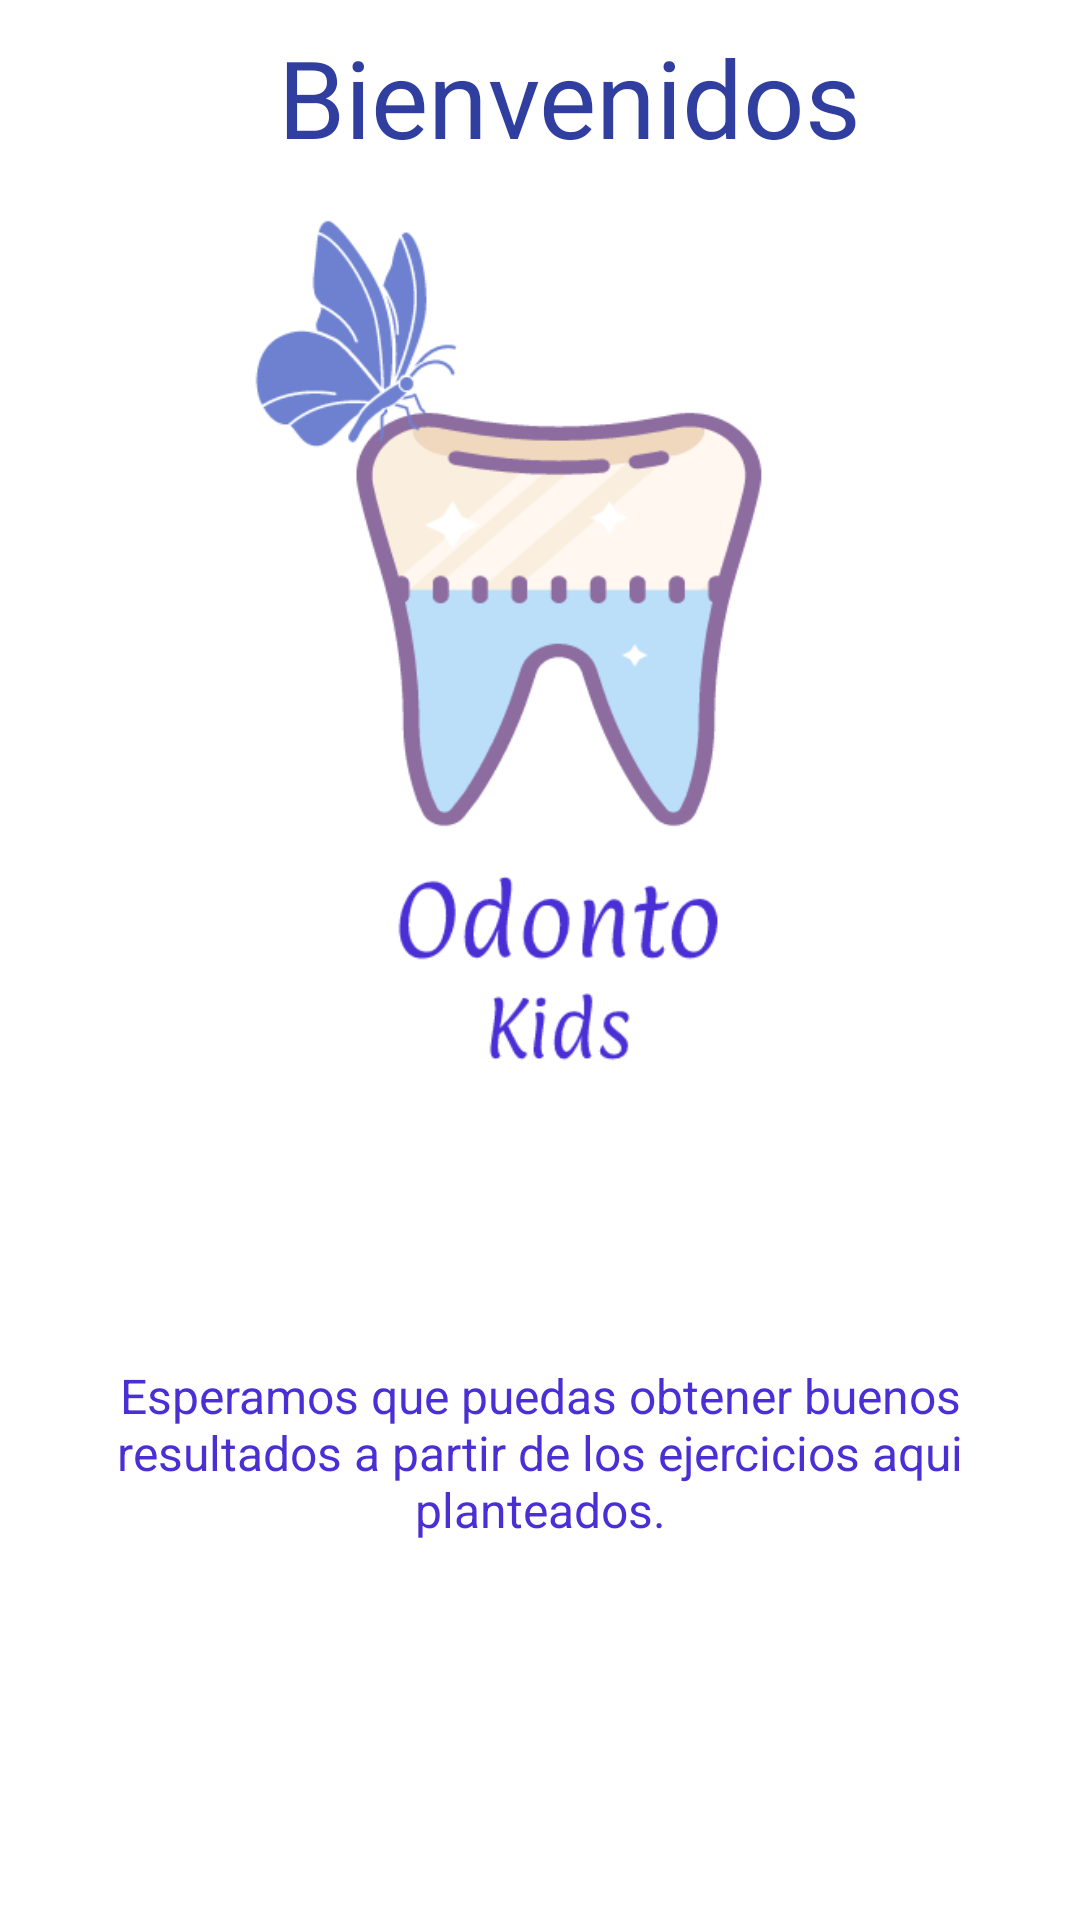

Reconstruct the res/layout file that produces this screen, plus the resources it refers to.
<!-- AndroidManifest.xml: application theme AppTheme -->
<!-- res/layout/content_main.xml -->
<?xml version="1.0" encoding="utf-8"?>
<android.support.constraint.ConstraintLayout xmlns:android="http://schemas.android.com/apk/res/android"
    xmlns:app="http://schemas.android.com/apk/res-auto"
    xmlns:tools="http://schemas.android.com/tools"
    android:layout_width="match_parent"
    android:layout_height="match_parent"
    app:layout_behavior="@string/appbar_scrolling_view_behavior"
    tools:context="com.mimel.odontokids.MainActivity"
    tools:showIn="@layout/app_bar_main">

    <TextView
        android:id="@+id/welcomeText"
        android:layout_width="wrap_content"
        android:layout_height="wrap_content"
        android:layout_marginTop="8dp"
        android:text="@string/welcome_text"
        android:textColor="@color/colorPrimaryDark"
        android:textSize="@dimen/title_size"
        app:layout_constraintHorizontal_bias="0.56"
        app:layout_constraintLeft_toLeftOf="parent"
        app:layout_constraintRight_toRightOf="parent"
        app:layout_constraintTop_toTopOf="parent" />

    <ImageView
        android:id="@+id/imageView3"
        android:layout_width="wrap_content"
        android:layout_height="300dp"
        android:layout_marginTop="8dp"
        android:adjustViewBounds="true"
        android:cropToPadding="true"
        app:layout_constraintHorizontal_bias="0.502"
        app:layout_constraintLeft_toLeftOf="parent"
        app:layout_constraintRight_toRightOf="parent"
        app:layout_constraintTop_toBottomOf="@+id/welcomeText"
        app:srcCompat="@drawable/logo" />

    <TextView
        android:id="@+id/recomendationTxt"
        android:layout_width="316dp"
        android:layout_height="88dp"
        android:layout_marginBottom="16dp"
        android:layout_marginEnd="24dp"
        android:layout_marginStart="24dp"
        android:layout_marginTop="8dp"
        android:text="@string/recomentation"
        android:textAlignment="center"
        android:textColor="@color/txt_color"
        android:textSize="@dimen/description_size"
        app:layout_constraintBottom_toBottomOf="parent"
        app:layout_constraintEnd_toEndOf="parent"
        app:layout_constraintLeft_toLeftOf="parent"
        app:layout_constraintRight_toRightOf="parent"
        app:layout_constraintStart_toStartOf="parent"
        app:layout_constraintTop_toBottomOf="@+id/imageView3" />

</android.support.constraint.ConstraintLayout>
<!-- res/layout/app_bar_main.xml (included above) -->
<?xml version="1.0" encoding="utf-8"?>
<android.support.design.widget.CoordinatorLayout xmlns:android="http://schemas.android.com/apk/res/android"
    xmlns:app="http://schemas.android.com/apk/res-auto"
    xmlns:tools="http://schemas.android.com/tools"
    android:layout_width="match_parent"
    android:layout_height="match_parent"
    tools:context="com.mimel.odontokids.MainActivity">

    <android.support.design.widget.AppBarLayout
        android:layout_width="match_parent"
        android:layout_height="wrap_content"
        android:theme="@style/AppTheme.AppBarOverlay">

        <android.support.v7.widget.Toolbar
            android:id="@+id/toolbar"
            android:layout_width="match_parent"
            android:layout_height="?attr/actionBarSize"
            android:background="?attr/colorPrimary"
            app:popupTheme="@style/AppTheme.PopupOverlay" />

    </android.support.design.widget.AppBarLayout>

    <FrameLayout
        android:id="@+id/fragment_container"
        android:layout_width="match_parent"
        android:layout_height="match_parent">

    </FrameLayout>

    

</android.support.design.widget.CoordinatorLayout>
<!-- resources referenced by this layout -->
<resources>
  <color name="colorPrimaryDark">#303f9f</color>
  <color name="txt_color">#4a2fd5</color>
  <dimen name="description_size">16dp</dimen>
  <dimen name="title_size">36dp</dimen>
  <!-- drawable logo: png bitmap (drawable-v21, 31682 bytes) -->
  <string name="recomentation">Esperamos que puedas obtener buenos resultados a partir de los ejercicios
                  aqui planteados.</string>
  <string name="welcome_text">Bienvenidos</string>
  <style name="AppTheme" parent="Theme.AppCompat.Light">
          
          <item name="colorPrimary">@color/colorPrimary</item>
          <item name="colorPrimaryDark">@color/colorPrimaryDark</item>
          <item name="colorAccent">@color/colorAccent</item>
          <item name="android:textColorPrimary">@android:color/background_light</item>
          <item name="android:colorBackground">@color/cardview_light_background</item>
          <item name="actionMenuTextColor">@android:color/holo_green_light</item>7
  
          <item name="android:textColor">@color/colorPrimary</item>
  
  
  
      </style>
  <color name="colorPrimary">#3f51b5</color>
  <color name="colorAccent">#FF4081</color>
</resources>
